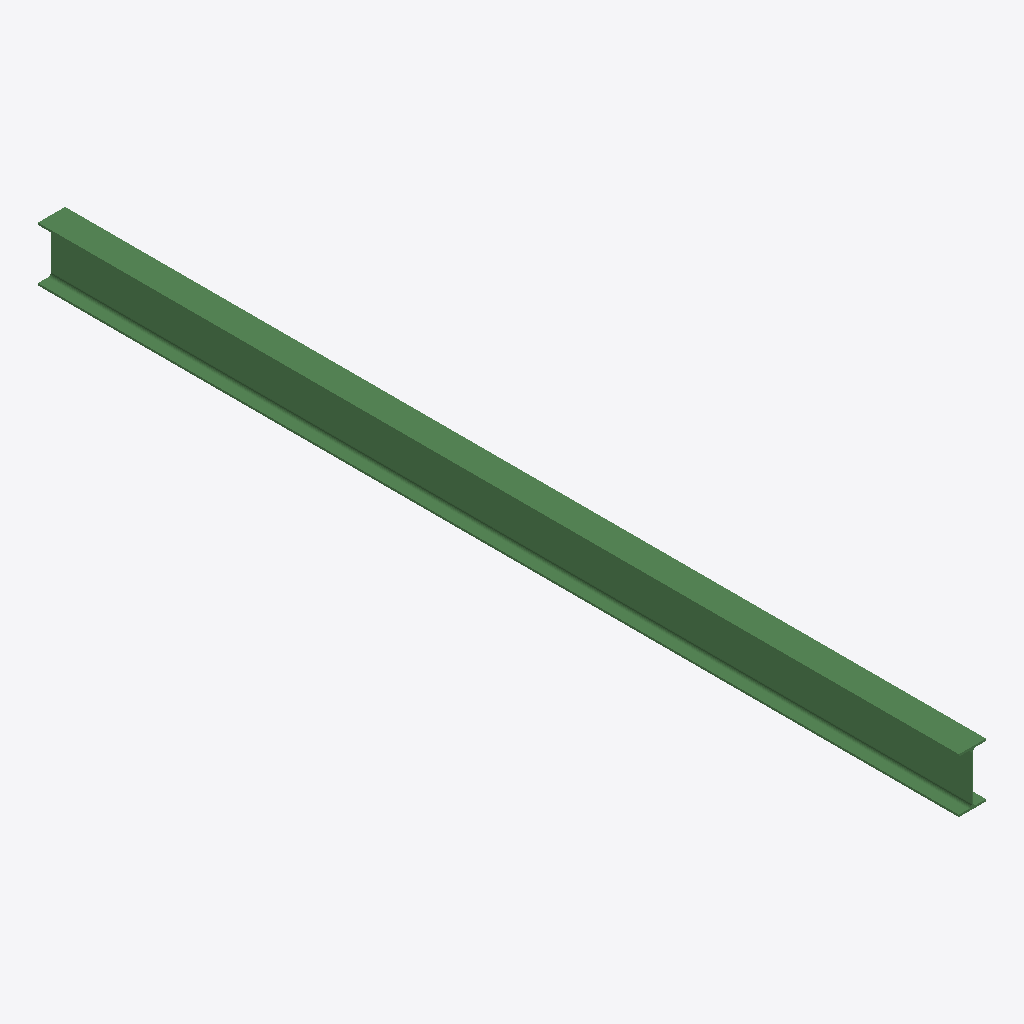
Isometric view of an IFC building model (IFC-SPF (STEP), schema IFC2X3, length unit millimetre), seen from the south-west, elements coloured by IFC class: 1 beam (green).
Extent 0.1 m × 4.6 m × 0.3 m (x, y, z). Storeys (1): Undefined at 0.00 m. Elements (1): 1 IfcBeam.

HEADER;
FILE_DESCRIPTION(('ViewDefinition[AISC_Steel_Detailing]','Option [BaseQuantities:Off]','Option [GridExport:On]','Option [Assemblies:Off]','Option [Bolts:On]','Option [Rebars:On]','Option [PourObjects:Off]','Option [Welds:On]','Option [SurfaceTreatments:On]','Option [LocationBy:0]','Option [ViewColors:Off]','Option [SectionedSpine:Off]','[2 more]'),'2;1');
FILE_NAME('b_526_Qty_7.ifc','2026-05-16T11:53:04',('GIOVANNIPC\\gcorrea'),('Structural Designer'),'IFC Database version: Work','Tekla Structures 2020 Service Pack 5, IFC Export','');
FILE_SCHEMA(('IFC2X3'));
ENDSEC;
DATA;
#37=IFCPROJECT('2G7ZFDNE16yBDU14FA92Me',#5,'Proyecto',$,$,$,$,(#11),#36);
#39=IFCSITE('2xvEzEinjBTea80yOTcujY',#5,'Obra',$,$,#38,$,$,.ELEMENT.,$,$,$,$,$);
#41=IFCBUILDING('2BgRz_ZST4p89FB5VWKUba',#5,'Undefined',$,$,#40,$,$,.ELEMENT.,$,$,$);
#43=IFCBUILDINGSTOREY('29hdEUCErFze9E_VIAceOd',#5,'Undefined',$,$,#42,$,$,.ELEMENT.,0.0);
#59=IFCBEAM('3ZwjyeggD31BU1EWLxp3Ek',#44,'BEAM','IPE270','IPE270',#47,#58,'IDe3eadf28-aaa3-4304-b781-3a057bcc33ae');
ENDSEC;
